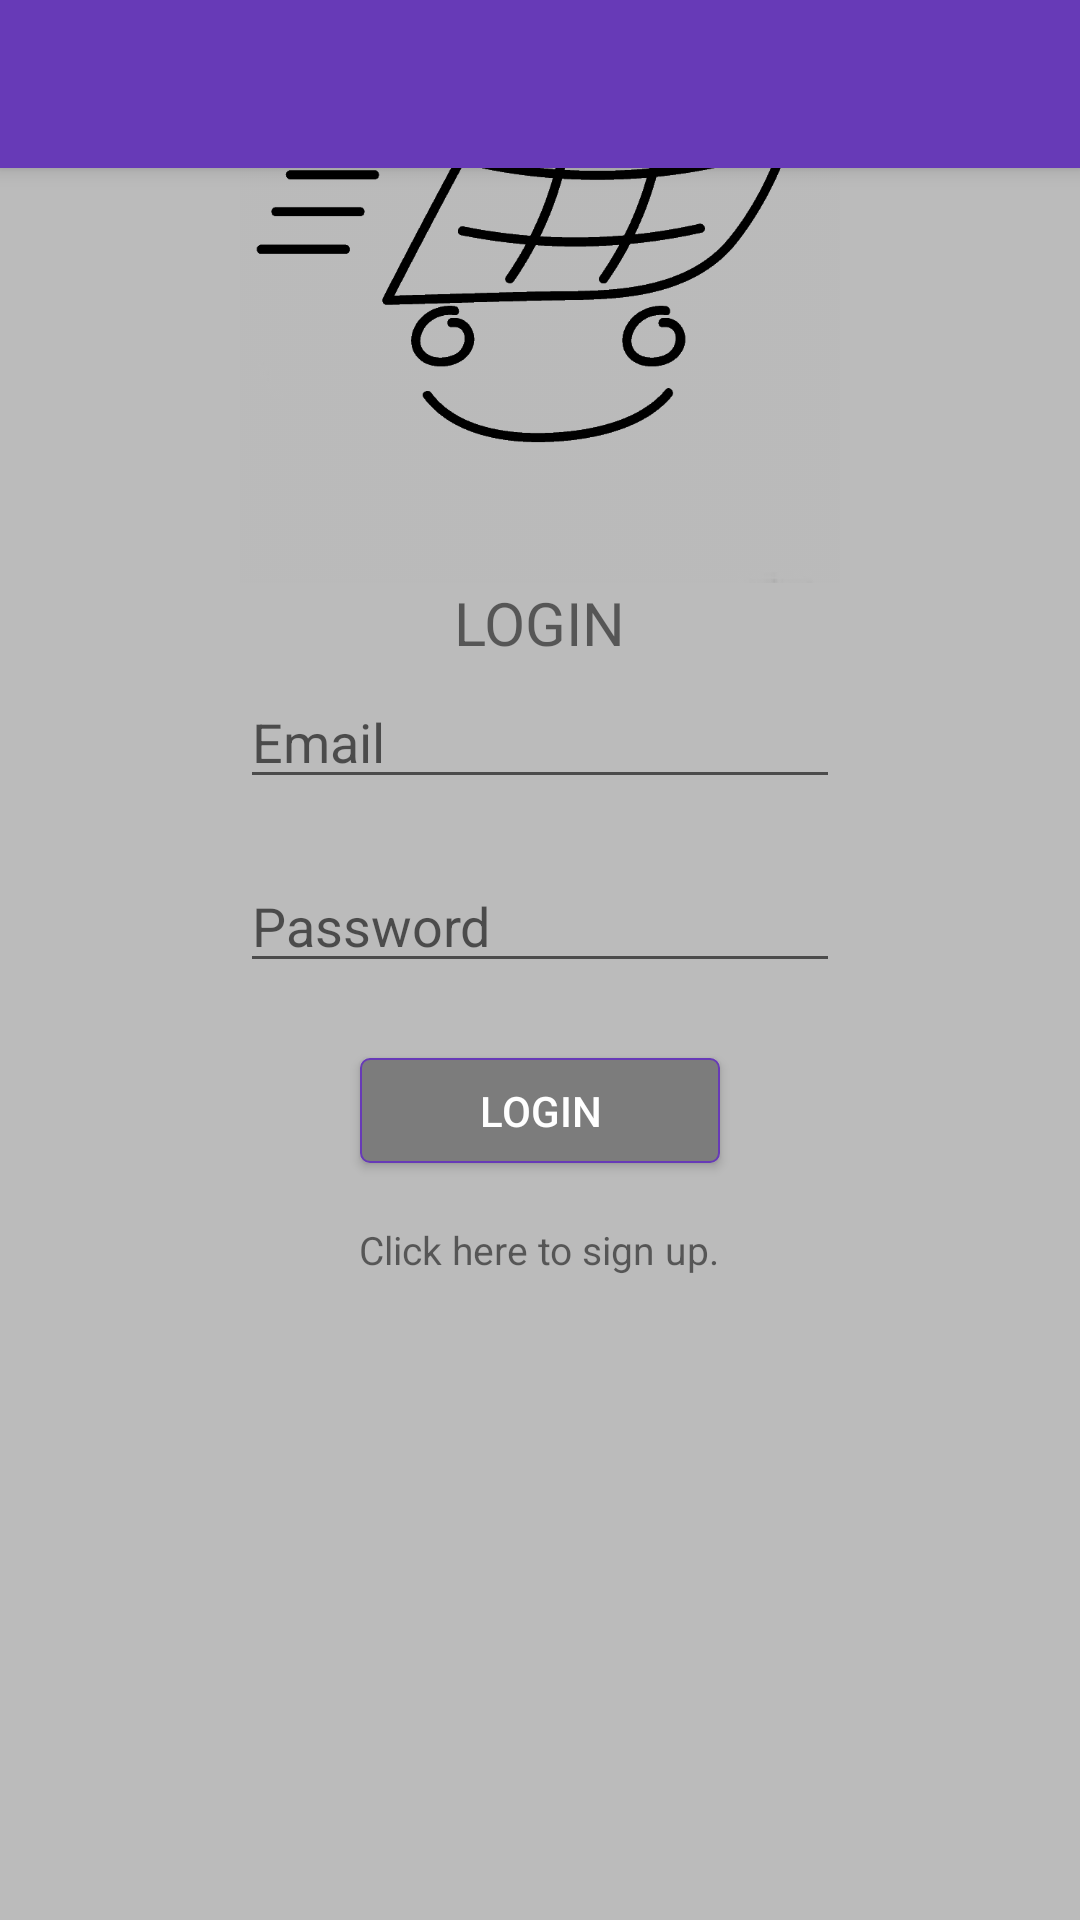

Write the Android layout XML for this screen, with the resource values it uses.
<!-- AndroidManifest.xml: application theme AppTheme -->
<!-- res/layout/activity_main.xml -->
<?xml version="1.0" encoding="UTF-8"?>


<androidx.constraintlayout.widget.ConstraintLayout

    android:background="@color/colorBackground"
    tools:context=".MainActivity"
    android:layout_height="match_parent"
    android:layout_width="match_parent"
    xmlns:tools="http://schemas.android.com/tools"
    xmlns:app="http://schemas.android.com/apk/res-auto"
    xmlns:android="http://schemas.android.com/apk/res/android">

    <include
        android:id="@+id/toolbar"
        layout="@layout/toolbar"/>


    <ImageView
        android:layout_height="200dp"
        android:layout_width="200dp"
        android:src="@drawable/logo"
        app:layout_constraintTop_toTopOf="parent"
        app:layout_constraintRight_toRightOf="parent"
        app:layout_constraintLeft_toLeftOf="parent"
        app:layout_constraintBottom_toTopOf="@+id/text"
        android:id="@+id/image"/>

    <TextView
        android:layout_height="wrap_content"
        android:layout_width="wrap_content"
        app:layout_constraintRight_toRightOf="parent"
        app:layout_constraintLeft_toLeftOf="parent"
        app:layout_constraintBottom_toTopOf="@id/layout"
        android:id="@+id/text"
        app:layout_constraintTop_toBottomOf="@id/image"
        android:textSize="20dp"
        android:text="LOGIN"/>


    <LinearLayout
        android:layout_height="wrap_content"
        android:layout_width="wrap_content"
        app:layout_constraintTop_toTopOf="parent"
        app:layout_constraintRight_toRightOf="parent"
        app:layout_constraintLeft_toLeftOf="parent"
        android:id="@+id/layout"
        app:layout_constraintBottom_toBottomOf="parent"
        android:orientation="vertical"
        android:gravity="center">

        <EditText
            android:layout_height="wrap_content"
            android:layout_width="200dp"
            android:id="@+id/input_email"
            android:ems="10"
            android:hint="Email"
            android:inputType="textEmailAddress"
            android:layout_marginBottom="10dp"
            android:layout_marginTop="10dp"/>

        <EditText
            android:layout_height="wrap_content"
            android:layout_width="200dp"
            android:id="@+id/input_password"
            android:ems="10"
            android:hint="Password"
            android:inputType="textPassword"
            android:layout_marginBottom="25dp"
            android:layout_marginTop="10dp"/>

        <Button
            android:background="@drawable/button_background"
            android:textColor="#FFFFFF"
            android:layout_height="35dp"
            android:layout_width="120dp"
            app:layout_constraintRight_toRightOf="parent"
            app:layout_constraintLeft_toLeftOf="parent"
            android:id="@+id/login"
            app:layout_constraintTop_toBottomOf="@id/text"
            android:text="Login"
            app:layout_constraintBottom_toBottomOf="parent"
            android:onClick="onlogin"/>

        <TextView
            android:layout_height="wrap_content"
            android:layout_width="wrap_content"
            app:layout_constraintRight_toRightOf="parent"
            app:layout_constraintLeft_toLeftOf="parent"
            android:id="@+id/signup"
            app:layout_constraintTop_toBottomOf="@id/login"
            android:textSize="13dp"
            android:text="Click here to sign up."
            app:layout_constraintBottom_toBottomOf="parent"
            android:onClick="onsignup"
            android:paddingTop="20dp"/>
        <ProgressBar
            android:id="@+id/progressBar"
            android:layout_width="30dp"
            android:layout_height="30dp"
            android:layout_gravity="center|bottom"
            android:layout_marginBottom="20dp"
            android:visibility="gone" />

    </LinearLayout>

</androidx.constraintlayout.widget.ConstraintLayout>
<!-- res/layout/toolbar.xml (included above) -->
<?xml version="1.0" encoding="utf-8"?>

<androidx.appcompat.widget.Toolbar xmlns:android="http://schemas.android.com/apk/res/android"
    android:layout_width="match_parent"
    android:layout_height="wrap_content"
    xmlns:app="http://schemas.android.com/apk/res-auto"
    android:background="@color/colorPrimaryDark"
    android:elevation="4dp"
    android:theme="@style/ThemeOverlay.AppCompat.Dark.ActionBar"
    app:popupTheme="@style/ThemeOverlay.AppCompat.Light">


</androidx.appcompat.widget.Toolbar>
<!-- resources referenced by this layout -->
<resources>
  <color name="colorBackground">#BBBBBB</color>
  <color name="colorPrimaryDark">#673AB7</color>
  <!-- drawable button_background (drawable) -->
  <?xml version="1.0" encoding="utf-8"?>
  
  <shape xmlns:android="http://schemas.android.com/apk/res/android" android:shape="rectangle">
      <solid android:color="@color/colorPrimary"/>
      <corners android:radius="3dp"/>
      <stroke
          android:width="0.5dp"
          android:color="@color/colorPrimaryDark"/>
  
  </shape>
  <!-- drawable logo: png bitmap (drawable-v24, 30560 bytes) -->
  <style name="AppTheme" parent="Theme.AppCompat.Light.NoActionBar">
          
          <item name="colorPrimary">@color/colorPrimary</item>
          <item name="colorPrimaryDark">@color/colorPrimaryDark</item>
          <item name="colorAccent">@color/colorAccent</item>
          <item name="android:statusBarColor">@color/colorPrimaryDark</item>
          <item name="windowActionModeOverlay">true</item>
          <item name="actionModeBackground">@color/colorPrimaryDark</item>
      </style>
  <color name="colorPrimary">#7C7C7C</color>
  <color name="colorAccent">#4B000000</color>
</resources>
